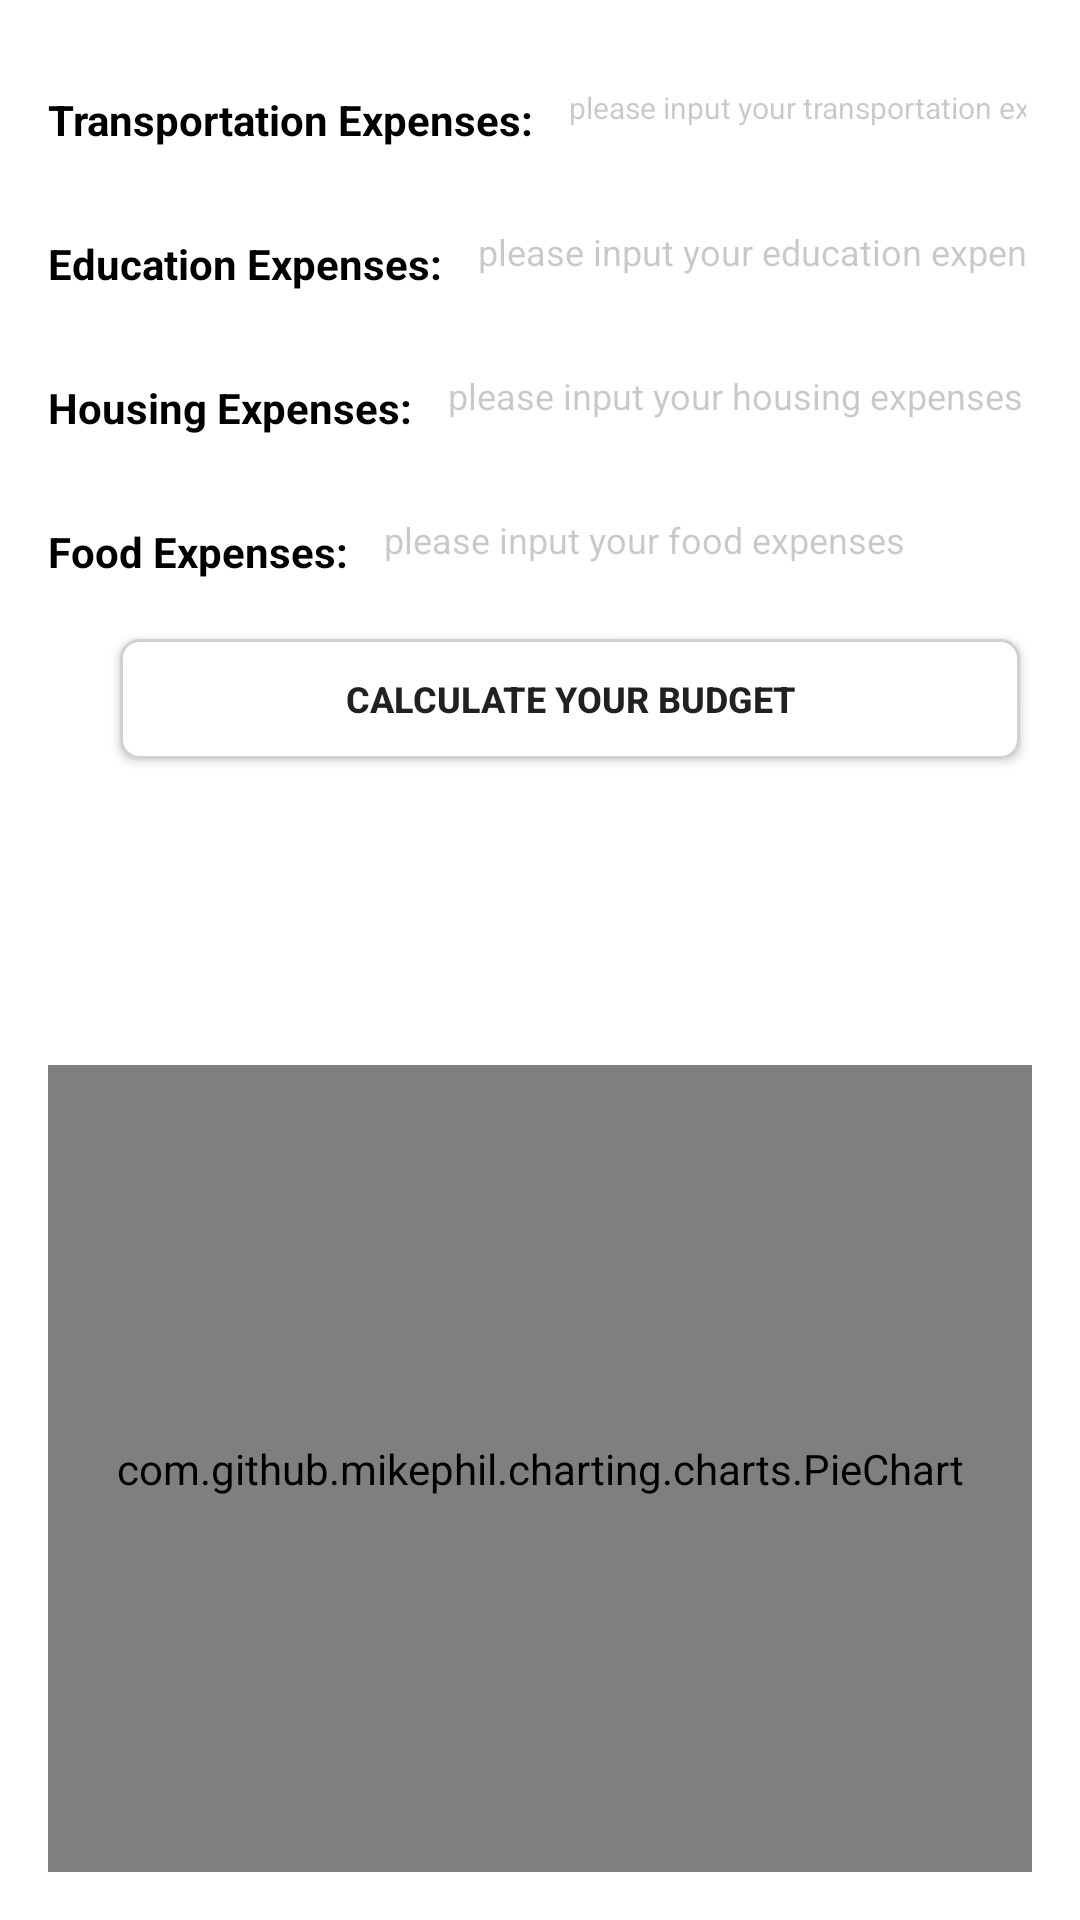

Android layout source for this screen:
<!-- AndroidManifest.xml: application theme Theme.Unidramer -->
<!-- res/layout/pie_item_actual.xml -->
<?xml version="1.0" encoding="utf-8"?>
<LinearLayout xmlns:android="http://schemas.android.com/apk/res/android"
    android:layout_width="match_parent"
    android:layout_height="match_parent"
    android:orientation="vertical"
    android:padding="16dp">

    
    <RelativeLayout
        android:layout_width="match_parent"
        android:layout_height="wrap_content"
        android:gravity="center_vertical"
        android:paddingBottom="8dp">

        <TextView
            android:id="@+id/income"
            android:layout_width="wrap_content"
            android:layout_height="wrap_content"
            android:layout_alignParentLeft="true"
            android:layout_centerVertical="true"
            android:text="Transportation Expenses:"
            android:textColor="@color/black"
            android:textSize="14sp"
            android:textStyle="bold" />

        <EditText
            android:id="@+id/et_income"
            android:layout_width="match_parent"
            android:layout_height="40dp"
            android:layout_marginStart="10dp"
            android:layout_toRightOf="@+id/income"
            android:background="@drawable/edit_text_bg"
            android:hint="please input your transportation expenses"
            android:inputType="number"
            android:paddingHorizontal="2dp"
            android:textColorHint="@color/cardview_shadow_start_color"
            android:textSize="10sp" />

    </RelativeLayout>

    <RelativeLayout
        android:layout_width="match_parent"
        android:layout_height="wrap_content"
        android:gravity="center_vertical"
        android:paddingBottom="8dp">

        <TextView
            android:id="@+id/income2"
            android:layout_width="wrap_content"
            android:layout_height="wrap_content"
            android:layout_alignParentLeft="true"
            android:layout_centerVertical="true"
            android:text="Education Expenses:"
            android:textColor="@color/black"
            android:textSize="14sp"
            android:textStyle="bold" />

        <EditText
            android:id="@+id/et_income2"
            android:layout_width="match_parent"
            android:layout_height="40dp"
            android:layout_marginStart="10dp"
            android:layout_toRightOf="@+id/income2"
            android:background="@drawable/edit_text_bg"
            android:hint="please input your education expenses"
            android:inputType="number"
            android:paddingHorizontal="2dp"
            android:textColorHint="@color/cardview_shadow_start_color"
            android:textSize="12sp" />
    </RelativeLayout>

    <RelativeLayout
        android:layout_width="match_parent"
        android:layout_height="wrap_content"
        android:gravity="center_vertical"
        android:paddingBottom="8dp">

        <TextView
            android:id="@+id/income3"
            android:layout_width="wrap_content"
            android:layout_height="wrap_content"
            android:layout_alignParentLeft="true"
            android:layout_centerVertical="true"
            android:text="Housing Expenses:"
            android:textColor="@color/black"
            android:textSize="14sp"
            android:textStyle="bold" />

        <EditText
            android:id="@+id/et_income3"
            android:layout_width="match_parent"
            android:layout_height="40dp"
            android:layout_marginStart="10dp"
            android:layout_toRightOf="@+id/income3"
            android:background="@drawable/edit_text_bg"
            android:hint="please input your housing expenses"
            android:inputType="number"
            android:paddingHorizontal="2dp"
            android:textColorHint="@color/cardview_shadow_start_color"
            android:textSize="12sp" />
    </RelativeLayout>

    <RelativeLayout
        android:layout_width="match_parent"
        android:layout_height="wrap_content"
        android:gravity="center_vertical"
        android:paddingBottom="8dp">

        <TextView
            android:id="@+id/income4"
            android:layout_width="wrap_content"
            android:layout_height="wrap_content"
            android:layout_alignParentLeft="true"
            android:layout_centerVertical="true"
            android:text="Food Expenses:"
            android:textColor="@color/black"
            android:textSize="14sp"
            android:textStyle="bold" />

        <EditText
            android:id="@+id/et_income4"
            android:layout_width="match_parent"
            android:layout_height="40dp"
            android:layout_marginStart="10dp"
            android:layout_toRightOf="@+id/income4"
            android:background="@drawable/edit_text_bg"
            android:hint="please input your food expenses"
            android:inputType="number"
            android:paddingHorizontal="2dp"
            android:textColorHint="@color/cardview_shadow_start_color"
            android:textSize="12sp" />
    </RelativeLayout>

    <Button
        android:id="@+id/query_btn"
        android:layout_width="300dp"
        android:layout_height="40dp"
        android:layout_gravity="center_horizontal"
        android:layout_marginStart="10dp"
        android:layout_marginTop="5dp"
        android:layout_marginBottom="5dp"
        android:background="@drawable/custom_dialog_background"
        android:padding="1dp"
        android:text="Calculate Your Budget"
        android:textSize="12sp"
        android:textStyle="bold" />

    
    <RelativeLayout
        android:layout_width="wrap_content"
        android:layout_height="wrap_content"
        android:layout_marginTop="5dp">

        <RelativeLayout
            android:id="@+id/rl_list"
            android:layout_width="match_parent"
            android:layout_height="wrap_content"
            android:gravity="center_horizontal">

            <TextView
                android:id="@+id/text_1"
                android:layout_width="wrap_content"
                android:layout_height="wrap_content"
                android:layout_marginVertical="2dp" />

            <TextView
                android:id="@+id/text_2"
                android:layout_width="wrap_content"
                android:layout_height="wrap_content"
                android:layout_below="@+id/text_1"
                android:layout_marginVertical="2dp" />

            <TextView
                android:id="@+id/text_3"
                android:layout_width="wrap_content"
                android:layout_height="wrap_content"
                android:layout_below="@+id/text_2"
                android:layout_marginVertical="2dp" />

            <TextView
                android:id="@+id/text_4"
                android:layout_width="wrap_content"
                android:layout_height="wrap_content"
                android:layout_below="@+id/text_3"
                android:layout_marginVertical="2dp" />
        </RelativeLayout>

        <com.github.mikephil.charting.charts.PieChart
            android:id="@+id/pie_chart"
            android:layout_width="match_parent"
            android:layout_height="300dp"
            android:layout_below="@+id/rl_list" />
    </RelativeLayout>
</LinearLayout>
<!-- resources referenced by this layout -->
<resources>
  <color name="black">#FF000000</color>
  <!-- drawable custom_dialog_background (drawable) -->
  <?xml version="1.0" encoding="utf-8"?>
  <shape xmlns:android="http://schemas.android.com/apk/res/android">
      <solid android:color="#FFFFFF"/>
      <corners android:radius="6dp" />
      <stroke android:width="1dp" android:color="#D1D1D1" />
  </shape>
  <style name="Theme.Unidramer" parent="Theme.MaterialComponents.DayNight.DarkActionBar">
          
          <item name="colorPrimary">@color/purple_500</item>
          <item name="colorPrimaryVariant">@color/purple_700</item>
          <item name="colorOnPrimary">@color/white</item>
          
          <item name="colorSecondary">@color/teal_200</item>
          <item name="colorSecondaryVariant">@color/teal_700</item>
          <item name="colorOnSecondary">@color/black</item>
          
          <item name="android:statusBarColor">?attr/colorPrimaryVariant</item>
          
      </style>
  <color name="purple_500">#FF6200EE</color>
  <color name="purple_700">#FF3700B3</color>
  <color name="white">#FFFFFFFF</color>
  <color name="teal_200">#FF03DAC5</color>
  <color name="teal_700">#FF018786</color>
</resources>
